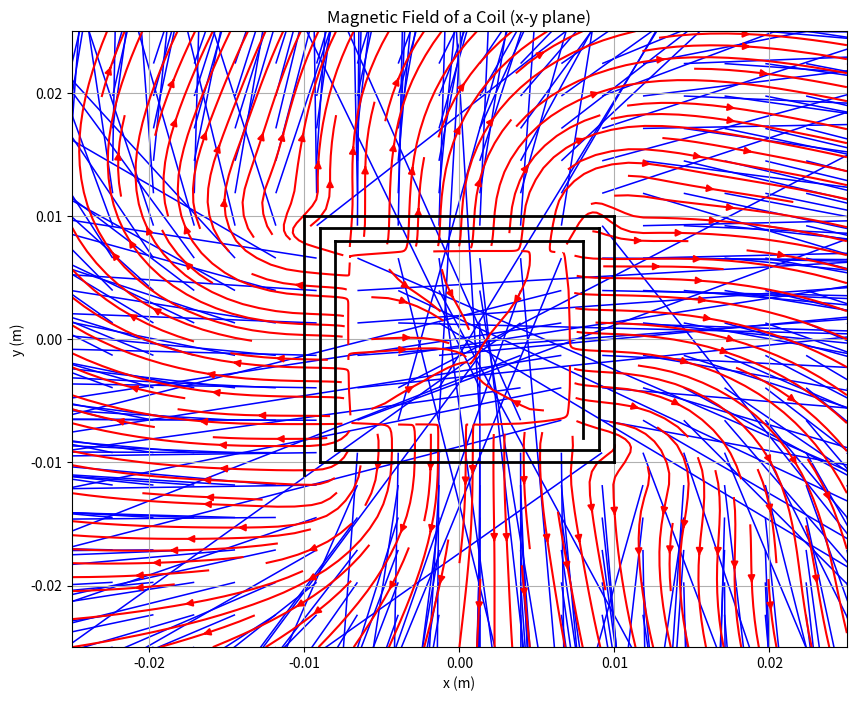

Write Python code to recreate this figure.
import numpy as np
import matplotlib.pyplot as plt

def biot_savart_finite_wire_2d(current, wire_start, wire_end, observation_point, mu0=4 * np.pi * 1e-7):
    """
    Compute the magnetic field at a point in the x-y plane due to a finite straight wire using the Biot-Savart Law.

    Parameters:
        current (float): Current in the wire (in Amperes).
        wire_start (np.array): Start point of the wire as a 2D vector [x1, y1].
        wire_end (np.array): End point of the wire as a 2D vector [x2, y2].
        observation_point (np.array): Point where the magnetic field is calculated [x, y].
        mu0 (float): Permeability of free space (default is 4π × 10^-7 Tm/A).

    Returns:
        B (np.array): Magnetic field vector at the observation point [Bx, By].
    """
    # Convert inputs to numpy arrays
    wire_start = np.array(wire_start)
    wire_end = np.array(wire_end)
    observation_point = np.array(observation_point)

    # Vector along the wire
    dl = wire_end - wire_start
    length_wire = np.linalg.norm(dl)
    dl_unit = dl / length_wire  # Unit vector along the wire

    # Vector from the wire start to the observation point
    r_start = observation_point - wire_start
    # Vector from the wire end to the observation point
    r_end = observation_point - wire_end

    # Distance from the observation point to the wire start and end
    r_start_mag = np.linalg.norm(r_start)
    r_end_mag = np.linalg.norm(r_end)

    # Cross product of dl_unit and r_start / r_end (in 2D, cross product is a scalar)
    cross_start = dl_unit[0] * r_start[1] - dl_unit[1] * r_start[0]
    cross_end = dl_unit[0] * r_end[1] - dl_unit[1] * r_end[0]

    # Biot-Savart Law for a finite wire in 2D
    B_magnitude = (mu0 * current) / (4 * np.pi) * (
        cross_start / (r_start_mag * (r_start_mag - np.dot(dl_unit, r_start))) -
        cross_end / (r_end_mag * (r_end_mag - np.dot(dl_unit, r_end)))
    )

    # Direction of the magnetic field (perpendicular to the wire and observation point)
    B_direction = np.array([-r_start[1], r_start[0]])  # Rotate r_start by 90 degrees
    B_direction /= np.linalg.norm(B_direction)  # Normalize

    # Magnetic field vector
    B = B_magnitude * B_direction

    return B


def compute_coil_magnetic_field(current, coil_segments, observation_point, mu0=4 * np.pi * 1e-7):
    """
    Compute the magnetic field at a point due to a coil made up of multiple finite line segments.

    Parameters:
        current (float): Current in the coil (in Amperes).
        coil_segments (list): List of line segments, where each segment is a tuple (start, end).
        observation_point (np.array): Point where the magnetic field is calculated [x, y].
        mu0 (float): Permeability of free space (default is 4π × 10^-7 Tm/A).

    Returns:
        B_total (np.array): Total magnetic field vector at the observation point [Bx, By].
    """
    B_total = np.array([0.0, 0.0])  # Initialize total magnetic field

    # Sum the contributions of all line segments
    for segment in coil_segments:
        wire_start, wire_end = segment
        B = biot_savart_finite_wire_2d(current, wire_start, wire_end, observation_point, mu0)
        B_total += B

    return B_total


# Define the coil as a list of line segments
coil_segments = [
    (np.array([0.008, 0.008]), np.array([-0.008, 0.008])),
    (np.array([-0.008, 0.008]), np.array([-0.008, -0.009])),   # Extended left side
    (np.array([0.008, -0.008]), np.array([0.008, 0.008])),    # Right side
    (np.array([-0.008, -0.009]), np.array([0.009, -0.009])),  # Bottom side
    (np.array([0.009, 0.009]), np.array([-0.009, 0.009])),
    (np.array([-0.009, 0.009]), np.array([-0.009, -0.01])),   # Extended left side
    (np.array([0.009, -0.009]), np.array([0.009, 0.009])),    # Right side
    (np.array([-0.009, -0.01]), np.array([0.01, -0.01])),  # Bottom side
    (np.array([0.01, -0.01]), np.array([0.01, 0.01])),    # Right side
    (np.array([0.01, 0.01]), np.array([-0.01, 0.01])),    # Top side
    (np.array([-0.01, 0.01]), np.array([-0.01, -0.011]))   # Extended left side
]

# Parameters
current = 1.0  # Current in the coil (Amperes)

# Define the grid in the x-y plane
x = np.linspace(-0.025, 0.025, 20)  # x from -2.5 cm to +2.5 cm
y = np.linspace(-0.025, 0.025, 20)  # y from -2.5 cm to +2.5 cm
X, Y = np.meshgrid(x, y)
Bx = np.zeros_like(X)
By = np.zeros_like(Y)

# Compute the magnetic field at each point on the grid
for i in range(len(x)):
    for j in range(len(y)):
        observation_point = np.array([X[i, j], Y[i, j]])  # Observation point in the x-y plane
        B = compute_coil_magnetic_field(current, coil_segments, observation_point)
        Bx[i, j] = B[0]  # x-component of the magnetic field
        By[i, j] = B[1]  # y-component of the magnetic field

# Plot the magnetic field
plt.figure(figsize=(10, 8))
plt.quiver(X, Y, Bx, By, color='b', scale=1e-5, width=0.002)  # Quiver plot for direction
plt.streamplot(X, Y, Bx, By, color='r', density=1.5)  # Streamlines for visualization

# Plot the coil segments
for segment in coil_segments:
    start, end = segment
    plt.plot([start[0], end[0]], [start[1], end[1]], 'k-', linewidth=2)

plt.xlabel('x (m)')
plt.ylabel('y (m)')
plt.title('Magnetic Field of a Coil (x-y plane)')
plt.grid()
plt.show()